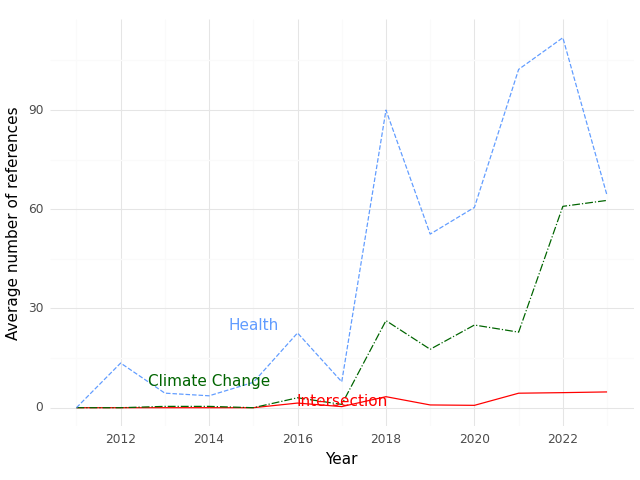

The data file committed next to this chart (first rows):
, Year, intersection, health, climate
0, 2011, 0.0, 0.0, 0.0
1, 2012, 0.0, 13.5, 0.0
2, 2013, 0.0, 4.4, 0.4
3, 2014, 0.0, 3.6, 0.4
4, 2015, 0.0, 7.667, 0.0
5, 2016, 1.4, 22.6, 3.0
6, 2017, 0.3333, 7.833, 1.0
7, 2018, 3.333, 90.0, 26.33
8, 2019, 0.8333, 52.5, 17.67
9, 2020, 0.7143, 60.57, 25.0
10, 2021, 4.385, 102.3, 22.85
11, 2022, 4.556, 111.9, 60.89
12, 2023, 4.769, 64.15, 62.69
